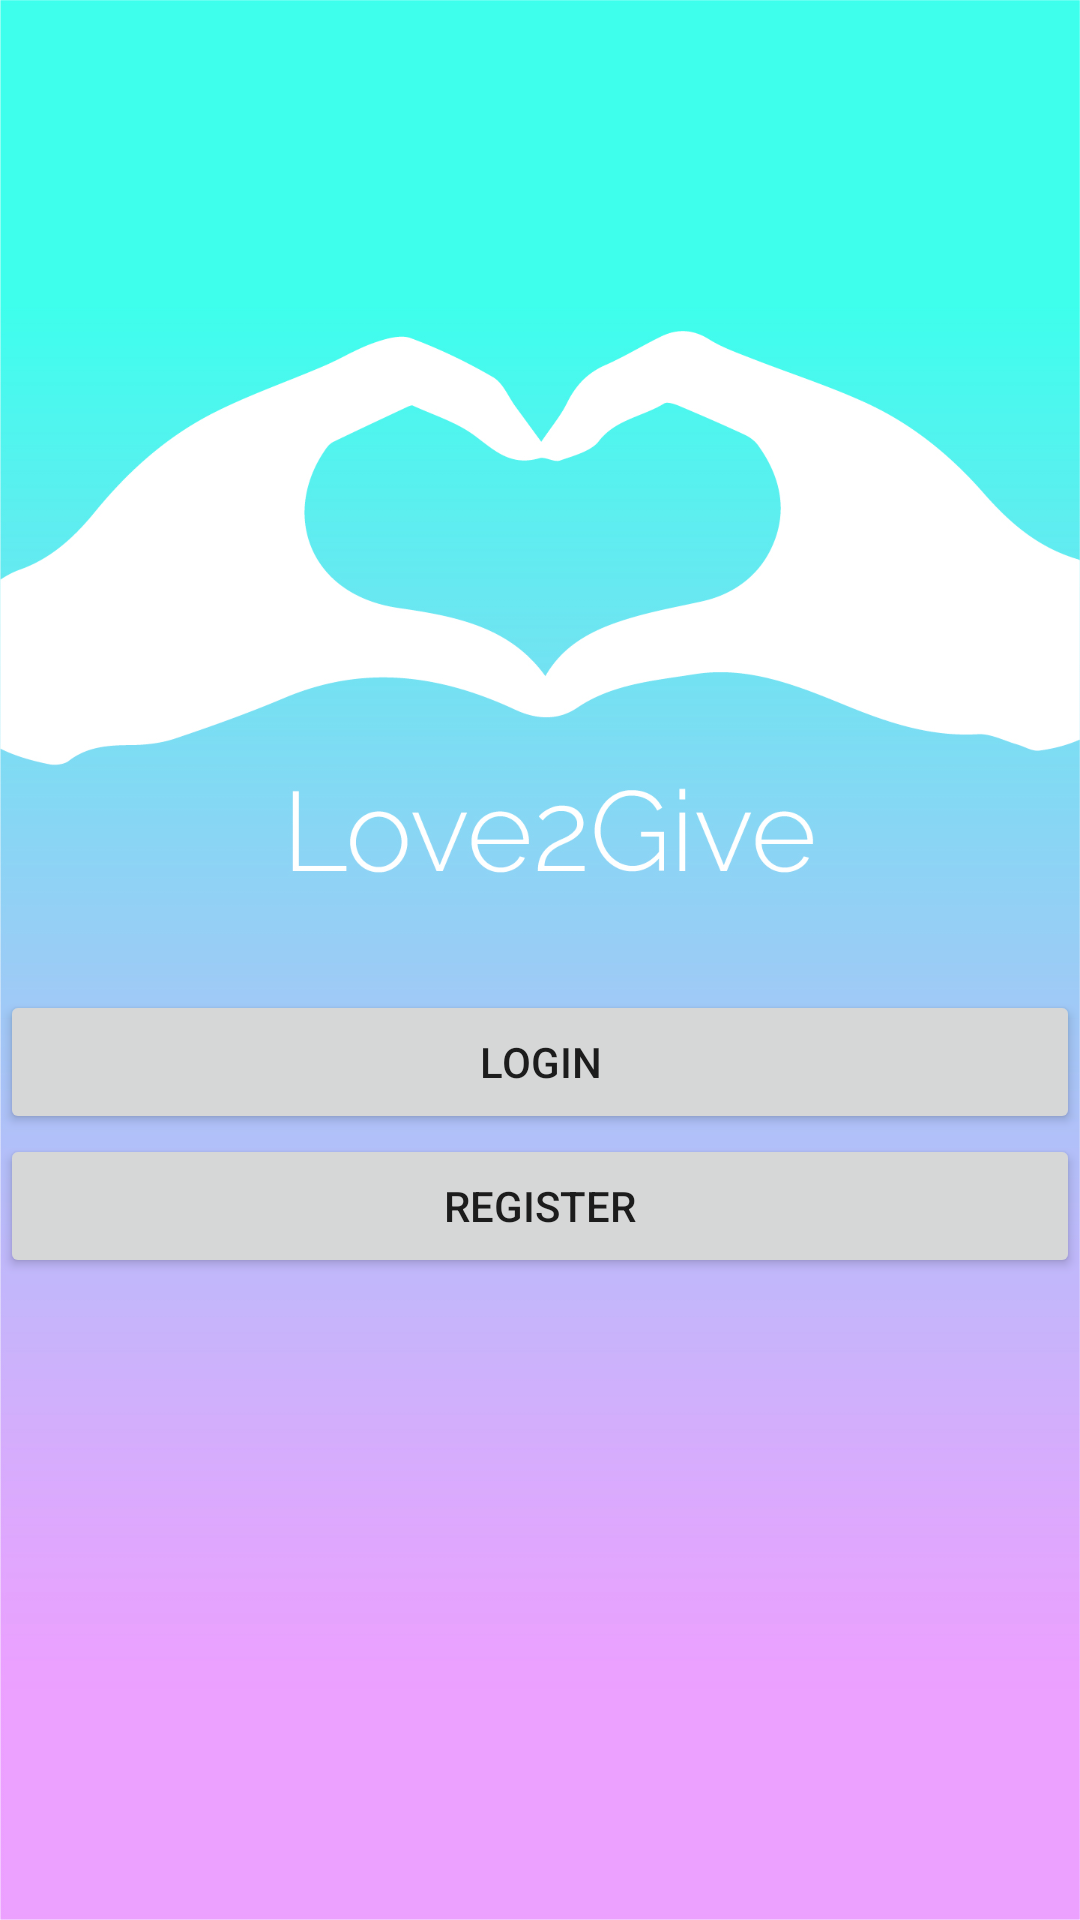

Layout XML and referenced resources for this Android screen:
<!-- AndroidManifest.xml: application theme AppTheme -->
<!-- res/layout/activity_choose_login_registration.xml -->
<?xml version="1.0" encoding="utf-8"?>
<LinearLayout xmlns:android="http://schemas.android.com/apk/res/android"
    xmlns:app="http://schemas.android.com/apk/res-auto"
    xmlns:tools="http://schemas.android.com/tools"
    android:layout_width="match_parent"
    android:layout_height="match_parent"
    tools:context="com.simcoder.tinder.ChooseLoginRegistrationActivity"
    android:orientation="vertical"
    android:background="@drawable/loging"
    >
    <Button
        android:layout_width="match_parent"
        android:layout_height="wrap_content"
        android:text="login"
        android:layout_marginTop="330dp"
        android:id="@+id/login"/>
    <Button
        android:layout_width="match_parent"
        android:layout_height="wrap_content"
        android:text="register"
        android:id="@+id/register"/>

</LinearLayout>
<!-- resources referenced by this layout -->
<resources>
  <!-- drawable loging: jpg bitmap (drawable, 315305 bytes) -->
  <style name="AppTheme" parent="Theme.AppCompat.Light.NoActionBar">
          
          <item name="colorPrimary">@color/colorPrimary</item>
          <item name="colorPrimaryDark">@color/colorPrimaryDark</item>
          <item name="colorAccent">@color/colorAccent</item>
          <item name="checkedTextViewStyle" />
      </style>
  <color name="colorPrimary">#3F51B5</color>
  <color name="colorPrimaryDark">#303F9F</color>
  <color name="colorAccent">#FF4081</color>
</resources>
